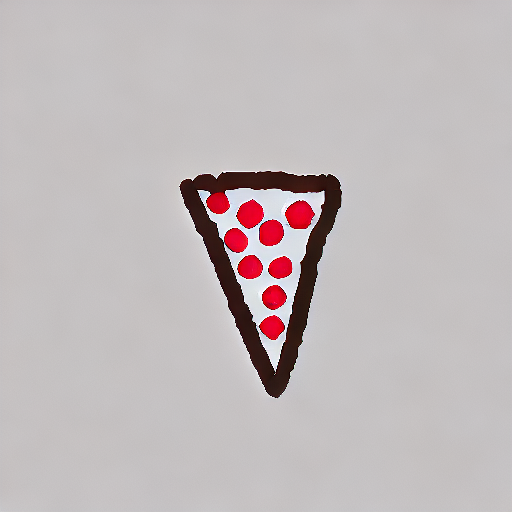
Generation parameters embedded in this image by AUTOMATIC1111 Stable Diffusion web UI or a fork of it (Forge, ...) (PNG 'parameters' text chunk):
a pizza
Steps: 20, Sampler: DPM++ 2M Karras, CFG scale: 7, Seed: 625047941, Size: 512x512, Model hash: 580331792c, Model: epoch=174-step=2624, Version: v1.6.0-2-g4afaaf8a